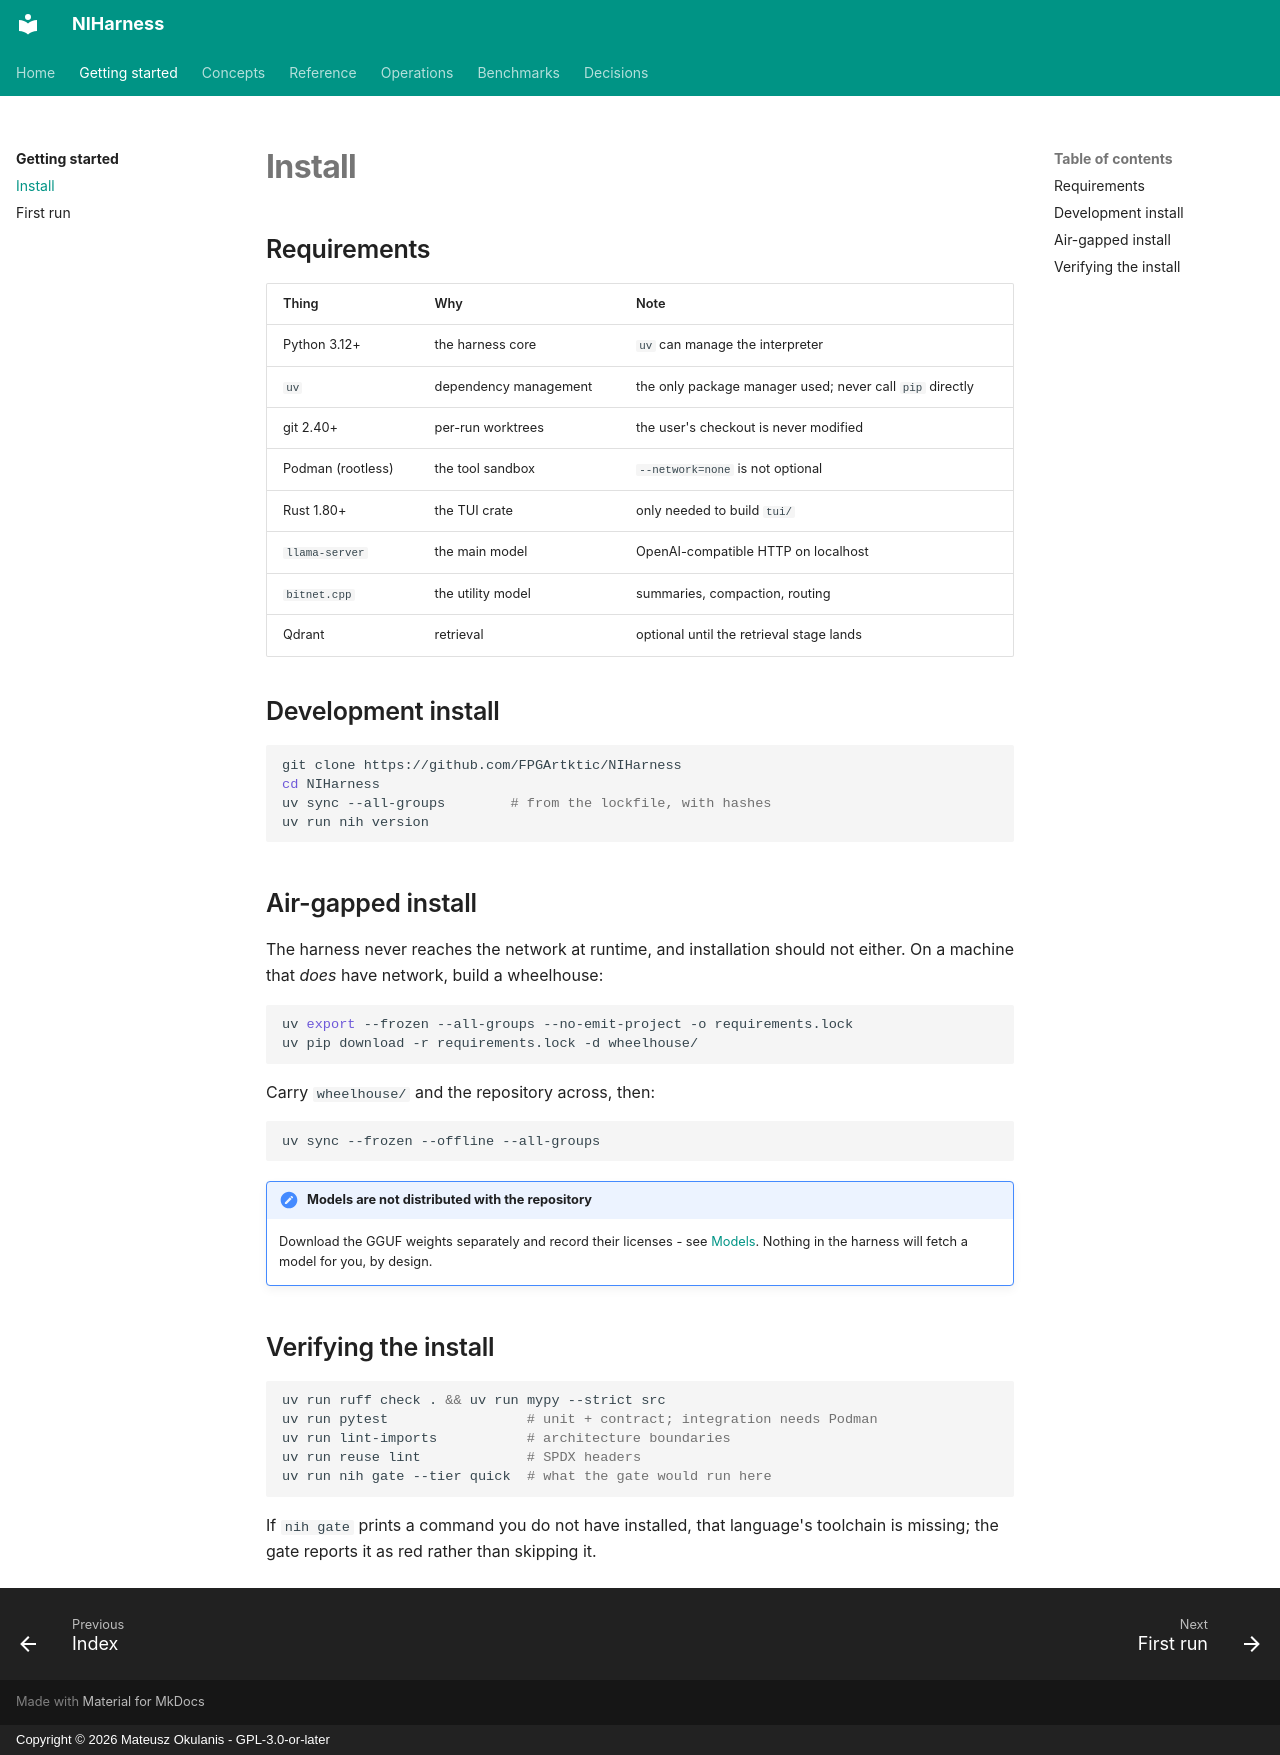

repository: FPGArtktic/NIHarness · page: getting-started/install/index.html · generator: mkdocs · copyright: Copyright © 2026 Mateusz Okulanis - GPL-3.0-or-later

<!--
SPDX-FileCopyrightText: 2026 Mateusz Okulanis
SPDX-License-Identifier: GPL-3.0-or-later
-->

# Install

## Requirements

| Thing | Why | Note |
|---|---|---|
| Python 3.12+ | the harness core | `uv` can manage the interpreter |
| `uv` | dependency management | the only package manager used; never call `pip` directly |
| git 2.40+ | per-run worktrees | the user's checkout is never modified |
| Podman (rootless) | the tool sandbox | `--network=none` is not optional |
| Rust 1.80+ | the TUI crate | only needed to build `tui/` |
| `llama-server` | the main model | OpenAI-compatible HTTP on localhost |
| `bitnet.cpp` | the utility model | summaries, compaction, routing |
| Qdrant | retrieval | optional until the retrieval stage lands |

## Development install

```bash
git clone https://github.com/FPGArtktic/NIHarness
cd NIHarness
uv sync --all-groups        # from the lockfile, with hashes
uv run nih version
```

## Air-gapped install

The harness never reaches the network at runtime, and installation should not
either. On a machine that *does* have network, build a wheelhouse:

```bash
uv export --frozen --all-groups --no-emit-project -o requirements.lock
uv pip download -r requirements.lock -d wheelhouse/
```

Carry `wheelhouse/` and the repository across, then:

```bash
uv sync --frozen --offline --all-groups
```

!!! note "Models are not distributed with the repository"
    Download the GGUF weights separately and record their licenses - see
    [Models](../operations/models.md). Nothing in the harness will fetch a
    model for you, by design.

## Verifying the install

```bash
uv run ruff check . && uv run mypy --strict src
uv run pytest                 # unit + contract; integration needs Podman
uv run lint-imports           # architecture boundaries
uv run reuse lint             # SPDX headers
uv run nih gate --tier quick  # what the gate would run here
```

If `nih gate` prints a command you do not have installed, that language's
toolchain is missing; the gate reports it as red rather than skipping it.
